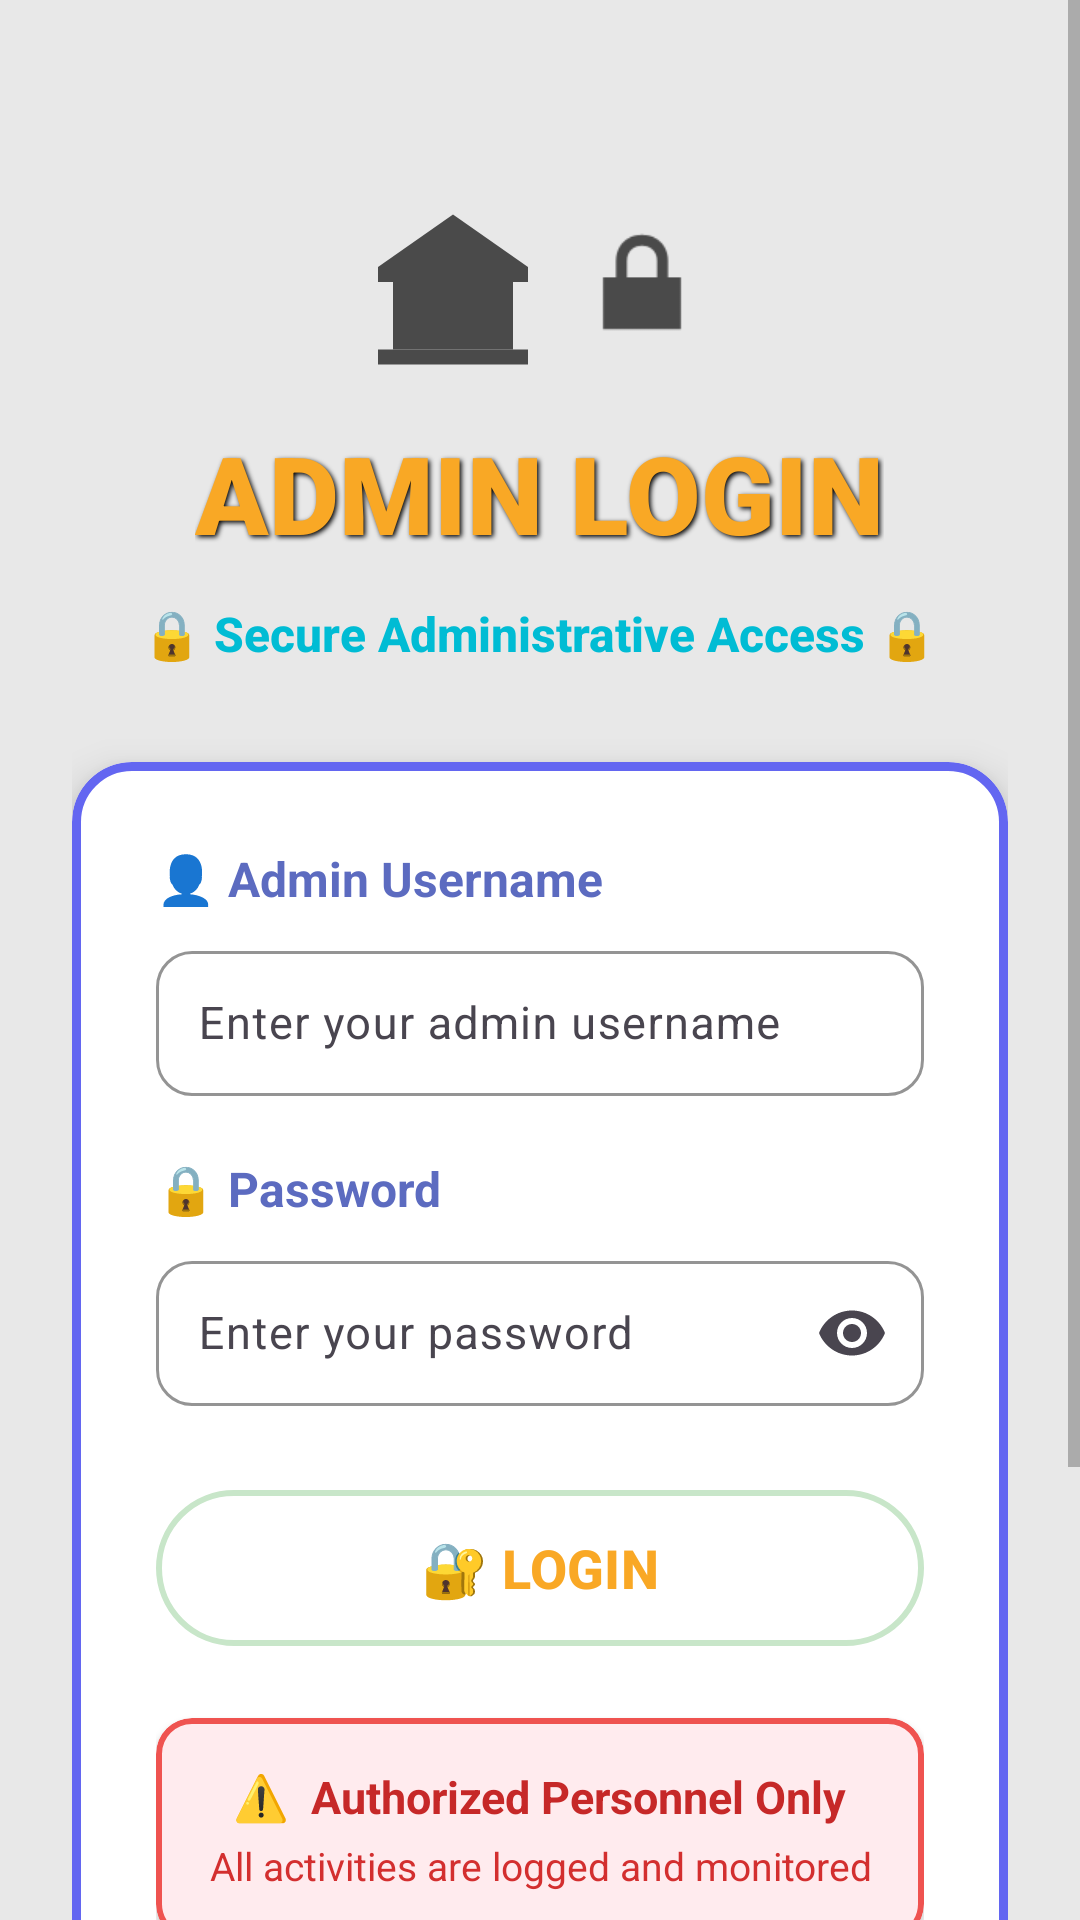

Write the Android layout XML for this screen, with the resource values it uses.
<!-- AndroidManifest.xml: application theme Theme.MYBANK -->
<!-- res/layout/activity_admin_login.xml -->
<?xml version="1.0" encoding="utf-8"?>
<ScrollView xmlns:android="http://schemas.android.com/apk/res/android"
    xmlns:app="http://schemas.android.com/apk/res-auto"
    android:layout_width="match_parent"
    android:layout_height="match_parent"
    android:fillViewport="true"
    android:background="#E8E8E8">

    <LinearLayout
        android:layout_width="match_parent"
        android:layout_height="wrap_content"
        android:orientation="vertical"
        android:gravity="center"
        android:padding="24dp">

        
        <LinearLayout
            android:layout_width="wrap_content"
            android:layout_height="wrap_content"
            android:orientation="horizontal"
            android:gravity="center"
            android:layout_marginTop="40dp"
            android:layout_marginBottom="16dp">

            <ImageView
                android:layout_width="60dp"
                android:layout_height="60dp"
                android:src="@drawable/ic_logo"
                android:contentDescription="Bank Icon"
                android:tint="#4A4A4A" />

            <ImageView
                android:layout_width="50dp"
                android:layout_height="50dp"
                android:src="@android:drawable/ic_lock_lock"
                android:contentDescription="Lock Icon"
                android:tint="#4A4A4A"
                android:layout_marginStart="8dp" />

        </LinearLayout>

        
        <TextView
            android:layout_width="wrap_content"
            android:layout_height="wrap_content"
            android:text="ADMIN LOGIN"
            android:textSize="36sp"
            android:textStyle="bold"
            android:textColor="#F9A825"
            android:fontFamily="sans-serif-black"
            android:shadowColor="#000000"
            android:shadowDx="2"
            android:shadowDy="2"
            android:shadowRadius="4"
            android:layout_marginBottom="12dp" />

        
        <TextView
            android:layout_width="wrap_content"
            android:layout_height="wrap_content"
            android:text="🔒 Secure Administrative Access 🔒"
            android:textSize="16sp"
            android:textColor="#00BCD4"
            android:textStyle="bold"
            android:layout_marginBottom="32dp"
            android:fontFamily="sans-serif-medium" />

        
        <com.google.android.material.card.MaterialCardView
            android:layout_width="match_parent"
            android:layout_height="wrap_content"
            android:layout_marginBottom="24dp"
            app:cardElevation="8dp"
            app:cardCornerRadius="20dp"
            app:strokeColor="#6366F1"
            app:strokeWidth="3dp"
            app:cardBackgroundColor="@android:color/white">

            <LinearLayout
                android:layout_width="match_parent"
                android:layout_height="wrap_content"
                android:orientation="vertical"
                android:padding="28dp">

                
                <TextView
                    android:layout_width="wrap_content"
                    android:layout_height="wrap_content"
                    android:text="👤 Admin Username"
                    android:textSize="16sp"
                    android:textStyle="bold"
                    android:textColor="#5C6BC0"
                    android:layout_marginBottom="8dp" />

                
                <com.google.android.material.textfield.TextInputLayout
                    android:layout_width="match_parent"
                    android:layout_height="wrap_content"
                    android:layout_marginBottom="20dp"
                    app:boxBackgroundMode="outline"
                    app:boxCornerRadiusTopStart="12dp"
                    app:boxCornerRadiusTopEnd="12dp"
                    app:boxCornerRadiusBottomStart="12dp"
                    app:boxCornerRadiusBottomEnd="12dp"
                    app:boxStrokeColor="#9FA8DA"
                    style="@style/Widget.Material3.TextInputLayout.OutlinedBox">

                    <com.google.android.material.textfield.TextInputEditText
                        android:id="@+id/adminUsernameInput"
                        android:layout_width="match_parent"
                        android:layout_height="wrap_content"
                        android:hint="Enter your admin username"
                        android:inputType="textEmailAddress"
                        android:textSize="15sp"
                        android:padding="14dp"
                        android:textColor="#000000" />

                </com.google.android.material.textfield.TextInputLayout>

                
                <TextView
                    android:layout_width="wrap_content"
                    android:layout_height="wrap_content"
                    android:text="🔒 Password"
                    android:textSize="16sp"
                    android:textStyle="bold"
                    android:textColor="#5C6BC0"
                    android:layout_marginBottom="8dp" />

                
                <com.google.android.material.textfield.TextInputLayout
                    android:layout_width="match_parent"
                    android:layout_height="wrap_content"
                    android:layout_marginBottom="24dp"
                    app:boxBackgroundMode="outline"
                    app:boxCornerRadiusTopStart="12dp"
                    app:boxCornerRadiusTopEnd="12dp"
                    app:boxCornerRadiusBottomStart="12dp"
                    app:boxCornerRadiusBottomEnd="12dp"
                    app:boxStrokeColor="#9FA8DA"
                    app:endIconMode="password_toggle"
                    style="@style/Widget.Material3.TextInputLayout.OutlinedBox">

                    <com.google.android.material.textfield.TextInputEditText
                        android:id="@+id/adminPasswordInput"
                        android:layout_width="match_parent"
                        android:layout_height="wrap_content"
                        android:hint="Enter your password"
                        android:inputType="textPassword"
                        android:textSize="15sp"
                        android:padding="14dp"
                        android:textColor="#000000" />

                </com.google.android.material.textfield.TextInputLayout>

                
                <com.google.android.material.button.MaterialButton
                    android:id="@+id/adminLoginButton"
                    android:layout_width="match_parent"
                    android:layout_height="60dp"
                    android:text="🔐 LOGIN"
                    android:textSize="18sp"
                    android:textStyle="bold"
                    android:textColor="#F9A825"
                    app:cornerRadius="30dp"
                    android:layout_marginBottom="20dp"
                    app:backgroundTint="#FFFFFF"
                    app:strokeColor="#C8E6C9"
                    app:strokeWidth="2dp"
                    android:elevation="4dp"
                    style="@style/Widget.Material3.Button" />

                
                <com.google.android.material.card.MaterialCardView
                    android:layout_width="match_parent"
                    android:layout_height="wrap_content"
                    app:cardElevation="2dp"
                    app:cardCornerRadius="12dp"
                    app:strokeColor="#EF5350"
                    app:strokeWidth="2dp"
                    app:cardBackgroundColor="#FFEBEE">

                    <LinearLayout
                        android:layout_width="match_parent"
                        android:layout_height="wrap_content"
                        android:orientation="vertical"
                        android:padding="16dp"
                        android:gravity="center">

                        <TextView
                            android:layout_width="wrap_content"
                            android:layout_height="wrap_content"
                            android:text="⚠️  Authorized Personnel Only"
                            android:textSize="15sp"
                            android:textStyle="bold"
                            android:textColor="#C62828"
                            android:layout_marginBottom="4dp" />

                        <TextView
                            android:layout_width="wrap_content"
                            android:layout_height="wrap_content"
                            android:text="All activities are logged and monitored"
                            android:textSize="13sp"
                            android:textColor="#D32F2F"
                            android:gravity="center" />

                    </LinearLayout>

                </com.google.android.material.card.MaterialCardView>

            </LinearLayout>

        </com.google.android.material.card.MaterialCardView>

        
        <com.google.android.material.button.MaterialButton
            android:id="@+id/adminBackButton"
            android:layout_width="match_parent"
            android:layout_height="56dp"
            android:text="◄ Back to Main Login"
            android:textSize="16sp"
            android:textStyle="normal"
            android:textColor="#5E5E5E"
            app:cornerRadius="28dp"
            android:layout_marginBottom="16dp"
            app:backgroundTint="#FFFFFF"
            app:strokeColor="#BDBDBD"
            app:strokeWidth="1dp"
            style="@style/Widget.Material3.Button.OutlinedButton" />

        
        <LinearLayout
            android:layout_width="match_parent"
            android:layout_height="wrap_content"
            android:orientation="horizontal"
            android:gravity="center"
            android:padding="12dp"
            android:background="#E3F2FD">

            <TextView
                android:layout_width="wrap_content"
                android:layout_height="wrap_content"
                android:text="New admin?   "
                android:textSize="14sp"
                android:textColor="#616161" />

            <TextView
                android:id="@+id/adminRegisterLink"
                android:layout_width="wrap_content"
                android:layout_height="wrap_content"
                android:text="Register Here"
                android:textSize="14sp"
                android:textColor="#2196F3"
                android:textStyle="bold"
                android:clickable="true"
                android:focusable="true" />

        </LinearLayout>

        
        <ProgressBar
            android:id="@+id/adminProgressBar"
            android:layout_width="wrap_content"
            android:layout_height="wrap_content"
            android:layout_marginTop="16dp"
            android:visibility="gone"
            android:indeterminateTint="#F9A825" />

    </LinearLayout>

</ScrollView>
<!-- resources referenced by this layout -->
<resources>
  <!-- drawable ic_logo (drawable) -->
  <vector xmlns:android="http://schemas.android.com/apk/res/android"
      android:width="24dp"
      android:height="24dp"
      android:viewportWidth="24"
      android:viewportHeight="24">
      
      
      <path
          android:fillColor="#6366F1"
          android:pathData="M2,10L12,3L22,10L22,12L2,12Z"/>
      
      <path
          android:fillColor="#6366F1"
          android:pathData="M4,12L20,12L20,21L4,21Z"/>
      
      <path
          android:fillColor="#FFFFFF"
          android:pathData="M6,13L7.5,13L7.5,20L6,20Z"/>
      <path
          android:fillColor="#FFFFFF"
          android:pathData="M9,13L10.5,13L10.5,20L9,20Z"/>
      <path
          android:fillColor="#FFFFFF"
          android:pathData="M13.5,13L15,13L15,20L13.5,20Z"/>
      <path
          android:fillColor="#FFFFFF"
          android:pathData="M16.5,13L18,13L18,20L16.5,20Z"/>
      
      <path
          android:fillColor="#4F46E5"
          android:pathData="M2,21L22,21L22,23L2,23Z"/>
  </vector>
  <style name="Theme.MYBANK" parent="Base.Theme.MYBANK">
          <item name="android:statusBarColor">@color/primary_dark</item>
      </style>
  <style name="Base.Theme.MYBANK" parent="Theme.Material3.Light.NoActionBar">
          <item name="colorPrimary">@color/primary</item>
          <item name="colorPrimaryDark">@color/primary_dark</item>
          <item name="colorAccent">@color/accent</item>
          <item name="android:windowBackground">@color/background</item>
          <item name="android:textColorPrimary">@color/text_primary</item>
          <item name="android:textColorSecondary">@color/text_secondary</item>
      </style>
  <color name="primary_dark">#1565C0</color>
  <color name="primary">#1976D2</color>
  <color name="accent">#FF9800</color>
  <color name="background">#F5F5F5</color>
  <color name="text_primary">#212121</color>
  <color name="text_secondary">#757575</color>
</resources>
